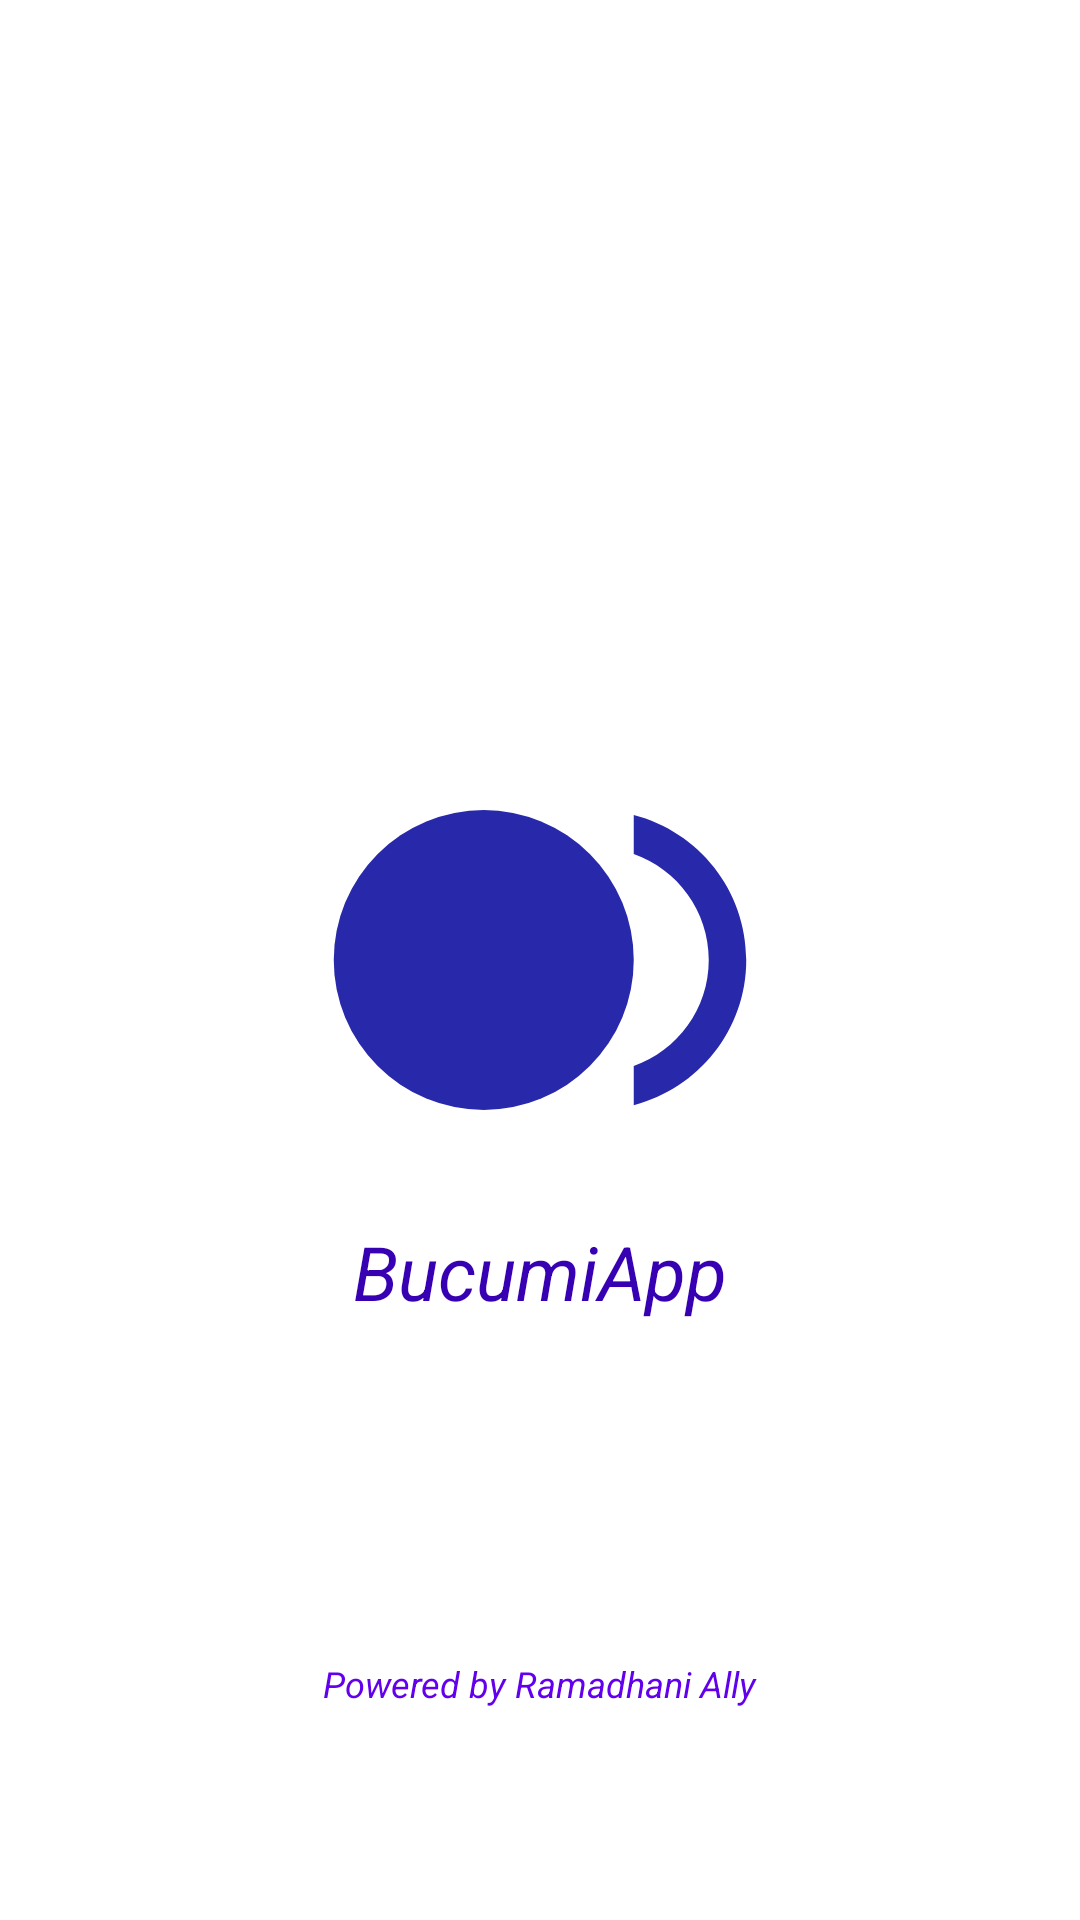

Write the Android layout XML for this screen, with the resource values it uses.
<!-- AndroidManifest.xml: application theme Theme.MadosEvaluationApp -->
<!-- res/layout/activity_spash.xml -->
<?xml version="1.0" encoding="utf-8"?>
<RelativeLayout
    xmlns:android="http://schemas.android.com/apk/res/android"
    xmlns:tools="http://schemas.android.com/tools"
    android:layout_width="match_parent"
    android:layout_height="match_parent"
    tools:context=".ui.Spash">

    <ImageView
        android:id="@+id/imgseat"
        android:layout_width="150dp"
        android:layout_height="150dp"
        android:layout_centerInParent="true"
        android:gravity="center"
        android:src="@drawable/ic_baseline_fiber_smart_record_24" />

    <TextView
        android:id="@+id/textView"
        android:layout_width="392dp"
        android:layout_height="58dp"
        android:layout_below="@+id/imgseat"
        android:layout_centerInParent="true"
        android:gravity="center"
        android:text="@string/app_name"
        android:textAlignment="center"
        android:textColor="@color/purple_700"
        android:textSize="25dp"
        android:textStyle="italic"
        tools:ignore="RtlCompat" />

    <TextView
        android:id="@+id/idabout"
        android:layout_width="wrap_content"
        android:layout_height="wrap_content"
        android:layout_below="@+id/textView"
        android:layout_centerHorizontal="true"
        android:layout_marginTop="100dp"
        android:text="Powered by Ramadhani Ally"
        android:textColor="@color/purple_500"
        android:textSize="12dp"
        android:textStyle="italic"></TextView>
</RelativeLayout>
<!-- resources referenced by this layout -->
<resources>
  <color name="purple_500">#FF6200EE</color>
  <color name="purple_700">#FF3700B3</color>
  <!-- drawable ic_baseline_fiber_smart_record_24 (drawable) -->
  <vector android:height="24dp" android:tint="#2828AB"
      android:viewportHeight="24" android:viewportWidth="24"
      android:width="24dp" xmlns:android="http://schemas.android.com/apk/res/android">
      <path android:fillColor="@android:color/white" android:pathData="M9,12m-8,0a8,8 0,1 1,16 0a8,8 0,1 1,-16 0"/>
      <path android:fillColor="@android:color/white" android:pathData="M17,4.26v2.09c2.33,0.82 4,3.04 4,5.65s-1.67,4.83 -4,5.65v2.09c3.45,-0.89 6,-4.01 6,-7.74s-2.55,-6.85 -6,-7.74z"/>
  </vector>
  <string name="app_name">BucumiApp</string>
  <style name="Theme.MadosEvaluationApp" parent="Theme.MaterialComponents.DayNight.DarkActionBar">
          
          <item name="colorPrimary">@color/purple_500</item>
          <item name="colorPrimaryVariant">@color/purple_700</item>
          <item name="colorOnPrimary">@color/white</item>
          
          <item name="colorSecondary">@color/teal_200</item>
          <item name="colorSecondaryVariant">@color/teal_700</item>
          <item name="colorOnSecondary">@color/black</item>
          
          <item name="android:statusBarColor" tools:targetApi="l">?attr/colorPrimaryVariant</item>
          
      </style>
  <color name="white">#FFFFFFFF</color>
  <color name="teal_200">#FF3700B3</color>
  <color name="teal_700">#FF018786</color>
  <color name="black">#FF000000</color>
</resources>
